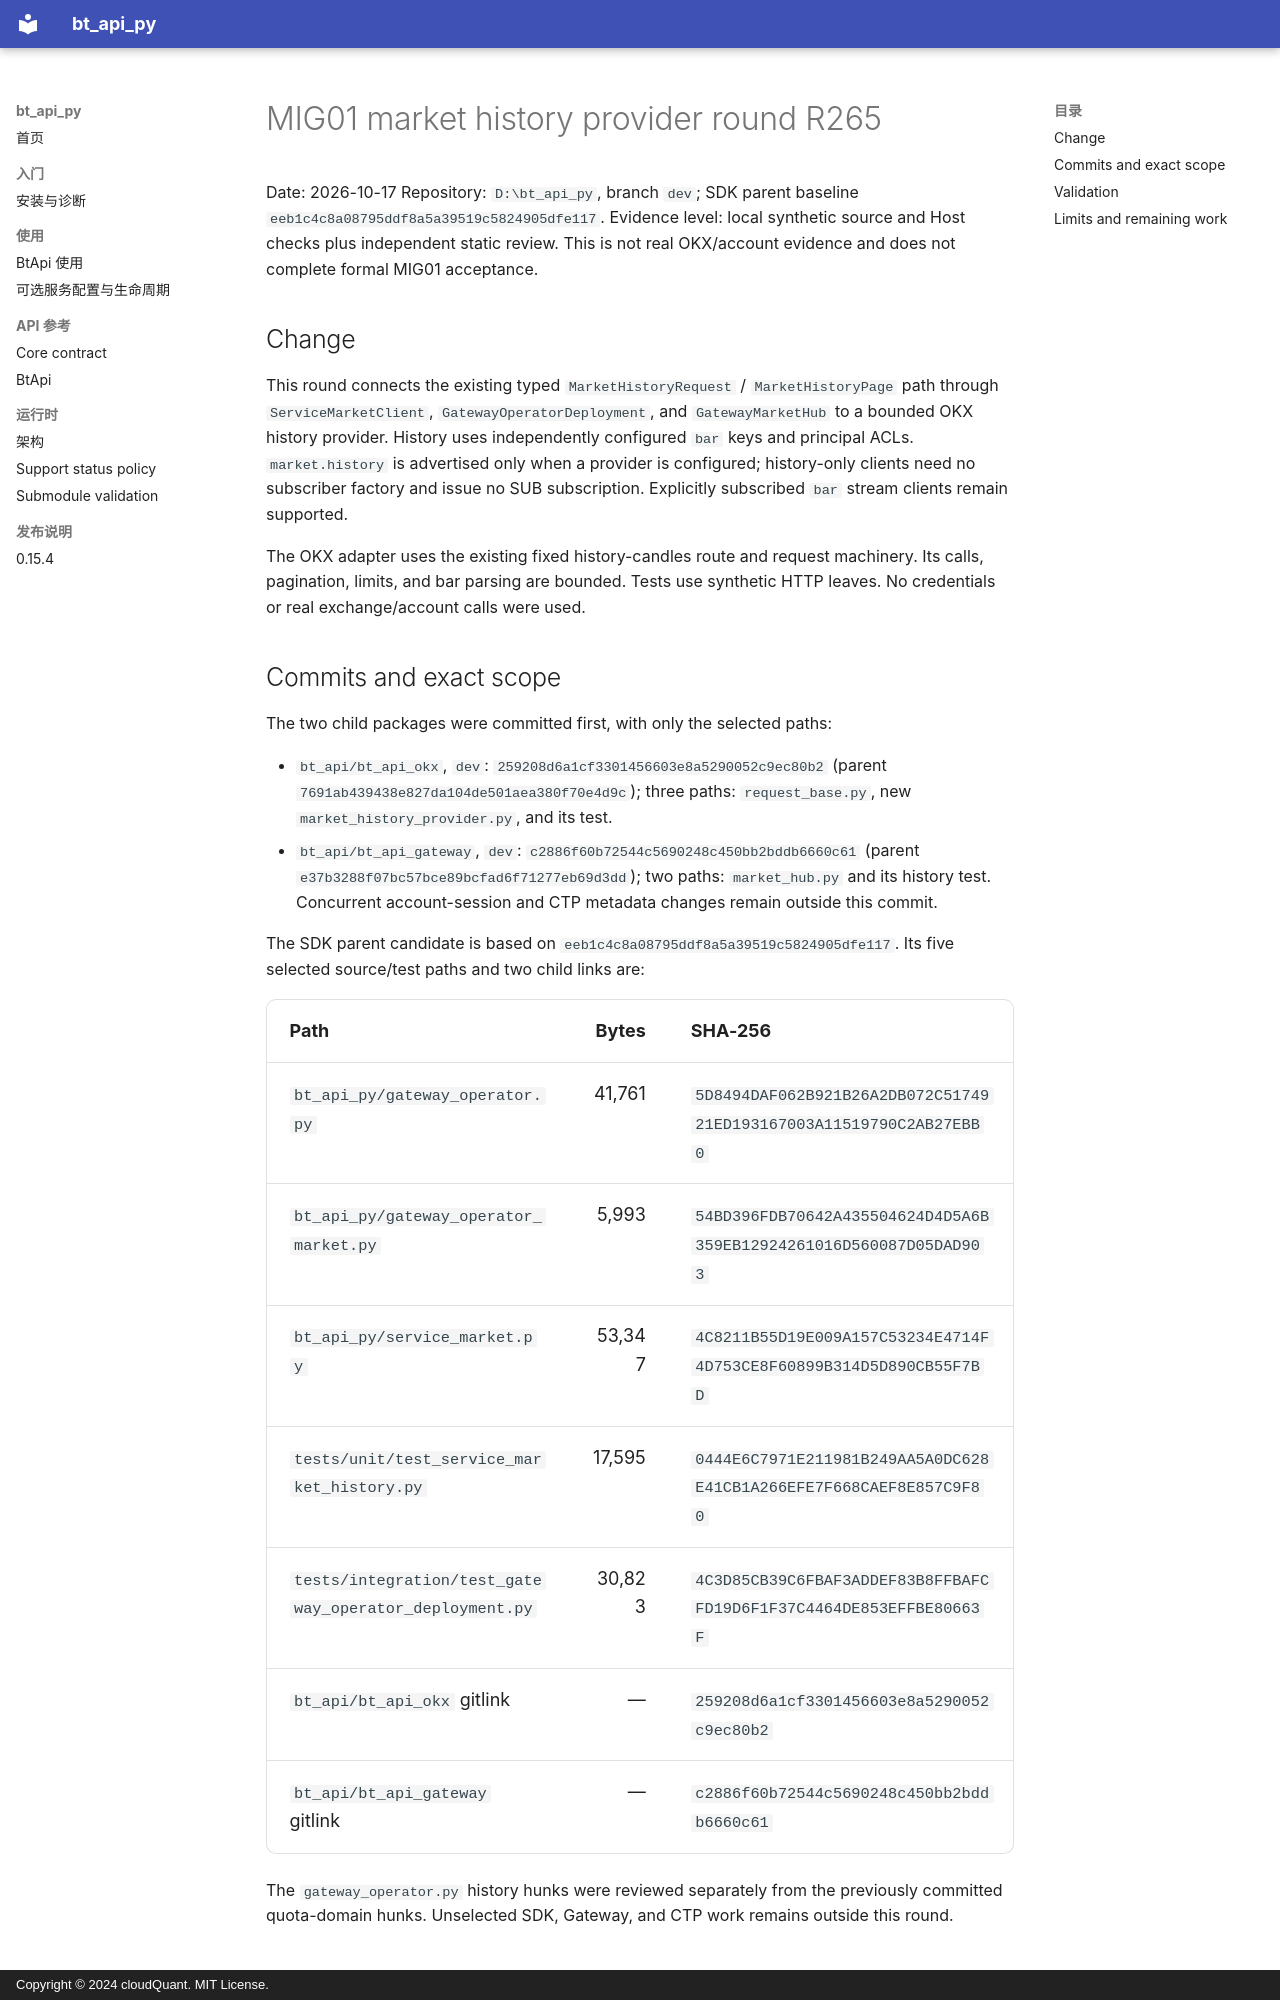

repository: cloudQuant/bt_api_py · page: 迭代计划/迭代10-可选组件与可配置通信/evidence/mig01-market-history-r265-20261017/round-record/index.html · generator: mkdocs · copyright: Copyright © 2024 cloudQuant. MIT License.

# MIG01 market history provider round R265

Date: 2026-10-17
Repository: `D:\bt_api_py`, branch `dev`; SDK parent baseline `eeb1c4c8a08795ddf8a5a39519c5824905dfe117`.
Evidence level: local synthetic source and Host checks plus independent static review. This is not real OKX/account evidence and does not complete formal MIG01 acceptance.

## Change

This round connects the existing typed `MarketHistoryRequest` / `MarketHistoryPage` path through `ServiceMarketClient`, `GatewayOperatorDeployment`, and `GatewayMarketHub` to a bounded OKX history provider. History uses independently configured `bar` keys and principal ACLs. `market.history` is advertised only when a provider is configured; history-only clients need no subscriber factory and issue no SUB subscription. Explicitly subscribed `bar` stream clients remain supported.

The OKX adapter uses the existing fixed history-candles route and request machinery. Its calls, pagination, limits, and bar parsing are bounded. Tests use synthetic HTTP leaves. No credentials or real exchange/account calls were used.

## Commits and exact scope

The two child packages were committed first, with only the selected paths:

- `bt_api/bt_api_okx`, `dev`: `259208d6a1cf3301456603e8a5290052c9ec80b2` (parent `7691ab439438e827da104de501aea380f70e4d9c`); three paths: `request_base.py`, new `market_history_provider.py`, and its test.
- `bt_api/bt_api_gateway`, `dev`: `c2886f60b72544c5690248c450bb2bddb6660c61` (parent `e37b3288f07bc57bce89bcfad6f71277eb69d3dd`); two paths: `market_hub.py` and its history test. Concurrent account-session and CTP metadata changes remain outside this commit.

The SDK parent candidate is based on `eeb1c4c8a08795ddf8a5a39519c5824905dfe117`. Its five selected source/test paths and two child links are:

| Path | Bytes | SHA-256 |
|---|---:|---|
| `bt_api_py/gateway_operator.py` | 41,761 | `5D8494DAF062B921B26A2DB072C5174921ED193167003A11519790C2AB27EBB0` |
| `bt_api_py/gateway_operator_market.py` | 5,993 | `54BD396FDB70642A435504624D4D5A6B359EB12924261016D560087D05DAD903` |
| `bt_api_py/service_market.py` | 53,347 | `4C8211B55D19E009A157C53234E4714F4D753CE8F60899B314D5D890CB55F7BD` |
| `tests/unit/test_service_market_history.py` | 17,595 | `0444E6C7971E211981B249AA5A0DC628E41CB1A266EFE7F668CAEF8E857C9F80` |
| `tests/integration/test_gateway_operator_deployment.py` | 30,823 | `4C3D85CB39C6FBAF3ADDEF83B8FFBAFCFD19D6F1F37C4464DE853EFFBE80663F` |
| `bt_api/bt_api_okx` gitlink | — | `259208d6a1cf3301456603e8a5290052c9ec80b2` |
| `bt_api/bt_api_gateway` gitlink | — | `c2886f60b72544c5690248c450bb2bddb6660c61` |

The `gateway_operator.py` history hunks were reviewed separately from the previously committed quota-domain hunks. Unselected SDK, Gateway, and CTP work remains outside this round.
